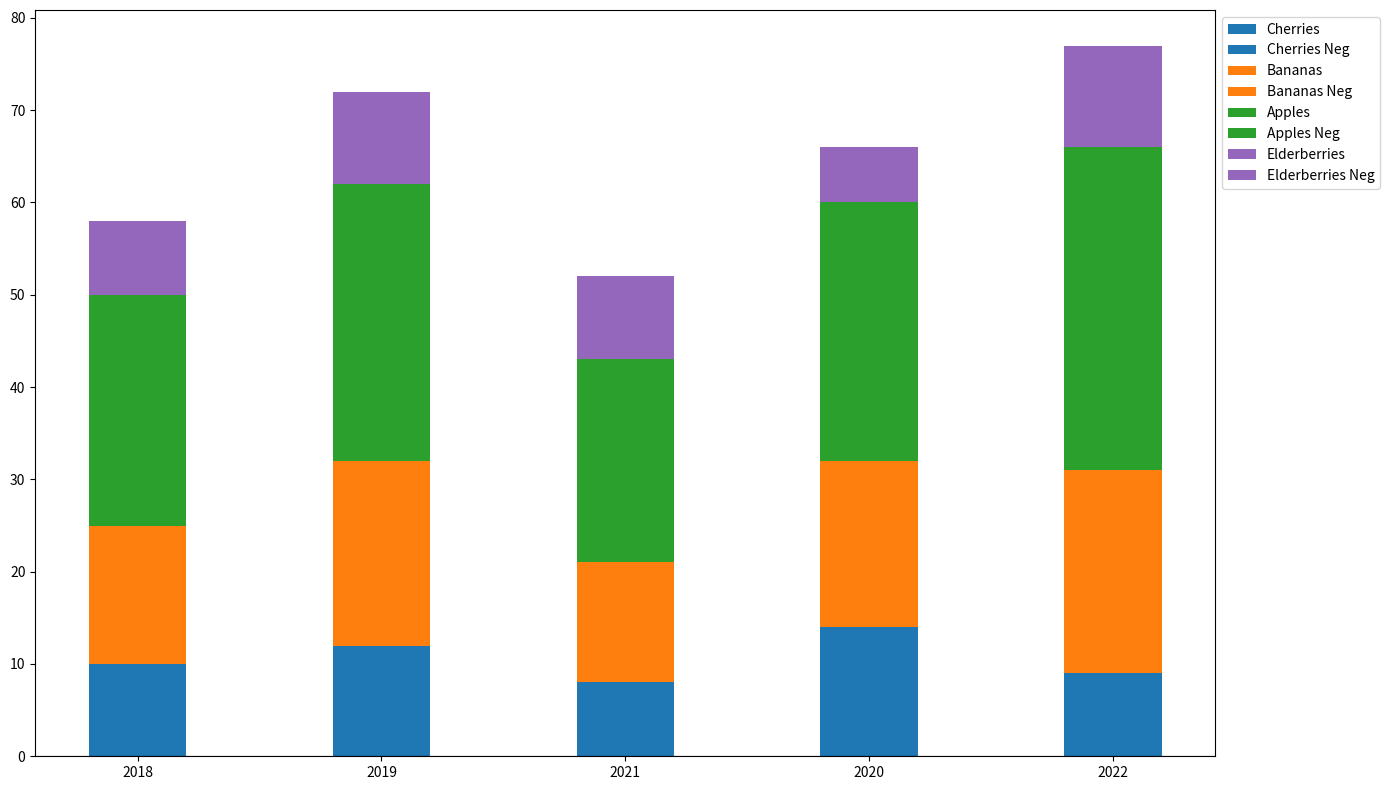

Generate this figure with matplotlib:
import matplotlib.pyplot as plt
import numpy as np

years = ['2018', '2019', '2021', '2020', '2022']
fruits = ['Cherries', 'Bananas', 'Apples', 'Elderberries']

sales_data = {
    'Cherries': [10, 12, 8, 14, 9],
    'Bananas': [15, 20, 13, 18, 22],
    'Apples': [25, 30, 22, 28, 35],
    'Elderberries': [8, 10, 9, 6, 11]
}

colors = ['#1f77b4', '#ff7f0e', '#2ca02c', '#9467bd']

years_count = len(years)
bar_width = 0.4
year_positions = np.arange(years_count)

fig, ax1 = plt.subplots(figsize=(14, 8))

# Calculate the offsets from the center
offsets = {-1: 0, 1: 0}
for idx, (fruit, sales) in enumerate(sales_data.items()):
    current_sales = np.array(sales)
    positive_mask = current_sales >= 0

    ax1.bar(year_positions, current_sales * positive_mask, bar_width,
            bottom=offsets[1] * positive_mask, color=colors[idx], label=fruit)

    ax1.bar(year_positions, current_sales * ~positive_mask, bar_width,
            bottom=offsets[-1] * ~positive_mask, color=colors[idx], label=f'{fruit} Neg')

    offsets[1] += current_sales * positive_mask
    offsets[-1] += current_sales * ~positive_mask

ax1.set_xticks(year_positions)
ax1.set_xticklabels(years)
ax1.axhline(0, color='black', linewidth=0.8)  # central axis line
ax1.legend(loc='upper left', bbox_to_anchor=(1, 1))

plt.tight_layout()
plt.show()
